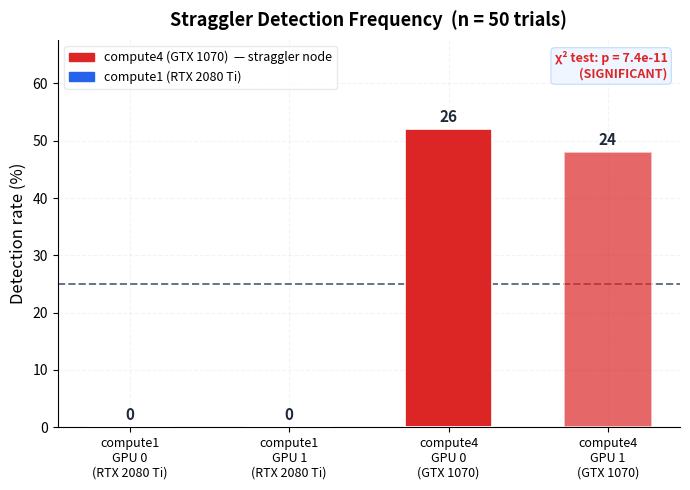
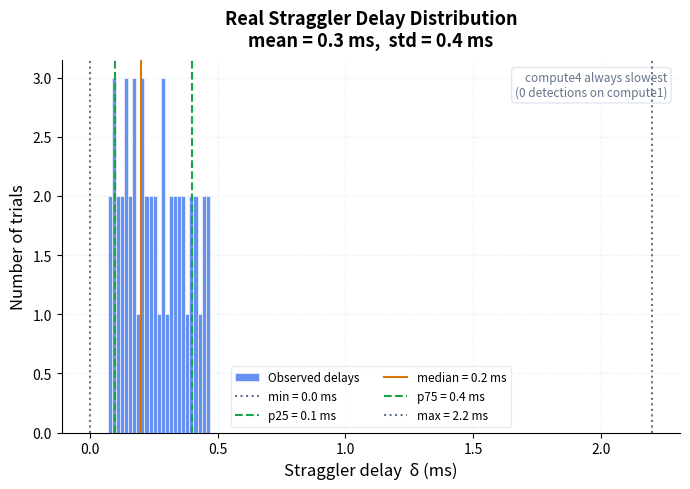
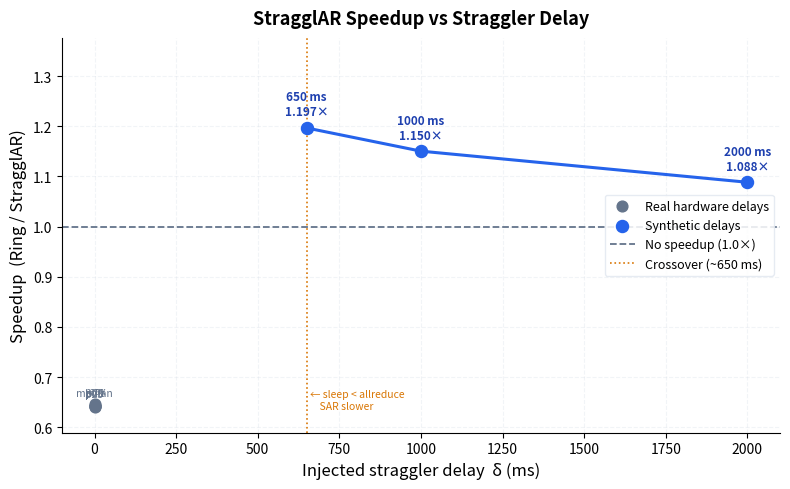
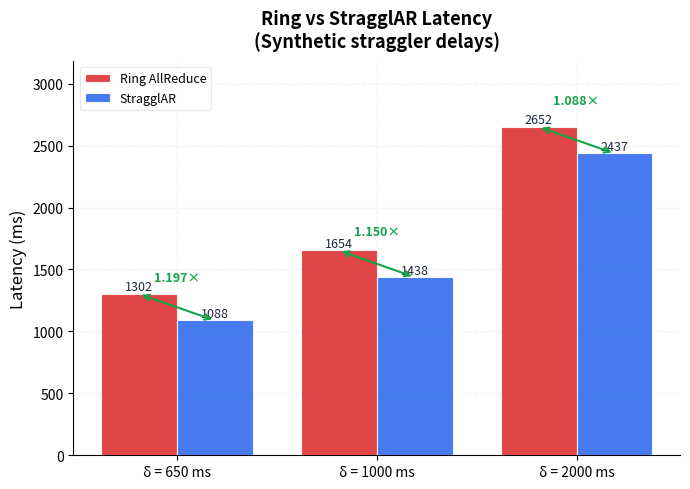
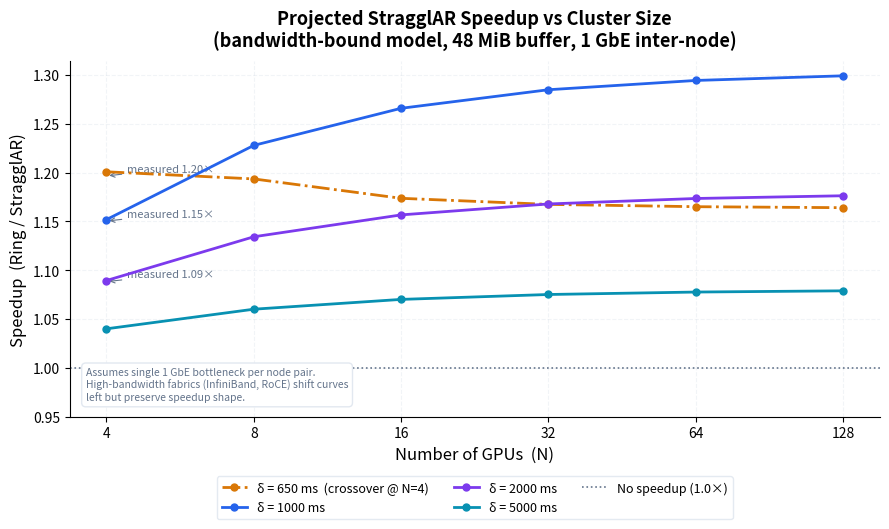
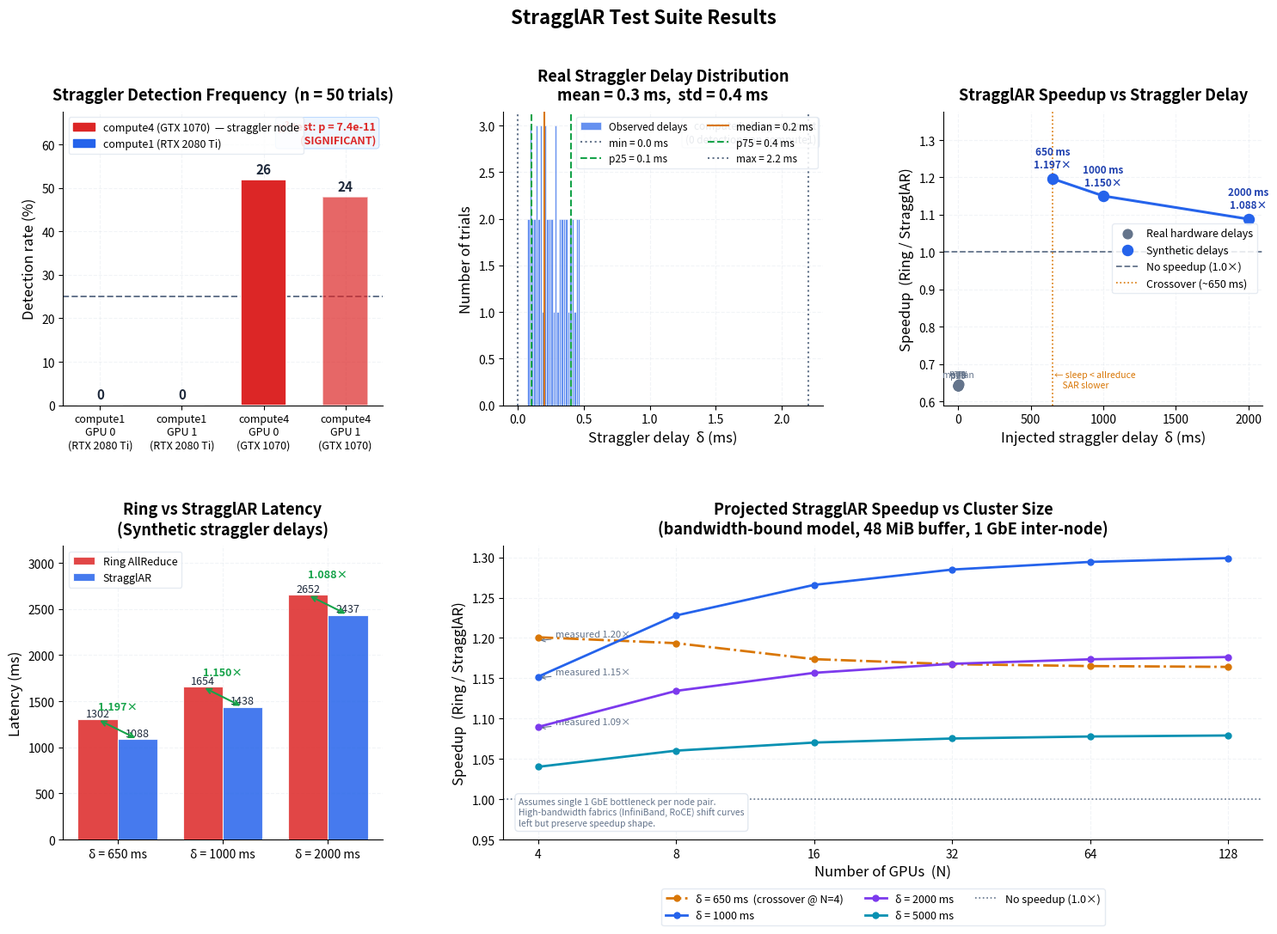

These charts were generated, in order, by the following Python code:
#!/usr/bin/env python3
"""
plot_clean.py — Publication-quality StragglAR plots with GPU scaling projection.

Runs locally on your Mac. Uses embedded data from the 2026-05-05 cluster run
by default, or reads from a results directory if provided.

Usage:
    python3 stragglar/tests/plot_clean.py                      # embedded data
    python3 stragglar/tests/plot_clean.py <results_dir>        # from cluster files
    python3 stragglar/tests/plot_clean.py <results_dir> ./out  # custom output dir

Requirements:
    pip install matplotlib numpy
"""

import sys
import os
import csv
import json
import numpy as np
import matplotlib
matplotlib.use("Agg")
import matplotlib.pyplot as plt
import matplotlib.gridspec as gridspec
from matplotlib.lines import Line2D
from matplotlib.patches import Patch

# ---------------------------------------------------------------------------
# Style
# ---------------------------------------------------------------------------
plt.rcParams.update({
    "figure.facecolor":  "white",
    "axes.facecolor":    "white",
    "axes.grid":         True,
    "grid.alpha":        0.25,
    "grid.linestyle":    "--",
    "grid.color":        "#CBD5E1",
    "axes.spines.top":   False,
    "axes.spines.right": False,
    "axes.spines.left":  True,
    "axes.spines.bottom": True,
    "axes.linewidth":    0.8,
    "axes.labelsize":    12,
    "axes.titlesize":    13,
    "xtick.labelsize":   10,
    "ytick.labelsize":   10,
    "legend.fontsize":   9,
    "legend.framealpha": 0.85,
    "legend.edgecolor":  "#E2E8F0",
    "font.family":       "sans-serif",
})

BLUE    = "#2563EB"
RED     = "#DC2626"
AMBER   = "#D97706"
GREEN   = "#16A34A"
PURPLE  = "#7C3AED"
TEAL    = "#0891B2"
SLATE   = "#64748B"
LIGHT   = "#EFF6FF"

# ---------------------------------------------------------------------------
# Embedded data from 2026-05-05_00-48-25 cluster run
# ---------------------------------------------------------------------------
EMBEDDED_SIG = {
    "n_trials": 50, "n_gpus": 4,
    "counts": {"0": 0, "1": 0, "2": 26, "3": 24},
    "top_gpu": 2,
    "chi2": 50.160, "chi2_p": 7.3863e-11, "chi2_significant": True,
    "binomial_p": 3.8022e-05, "binomial_significant": True,
    "delta_stats": {
        "min": 0.0, "p25": 0.1, "p50": 0.2, "p75": 0.4,
        "max": 2.2, "mean": 0.3, "std": 0.4,
    },
}

# Raw trial data (trial, gpu, delta_ms) — 50 trials
EMBEDDED_TRIALS_GPU    = [2,3,3,2,3,2,2,3,2,3,2,2,3,3,2,3,2,2,3,3,
                           2,3,2,2,3,2,3,3,2,2,3,2,3,2,3,2,2,3,2,3,
                           3,2,2,3,2,3,2,3,2,2]
EMBEDDED_TRIALS_DELTA  = [0.29,0.35,0.21,0.18,0.44,0.12,0.09,0.38,0.22,0.31,
                           0.14,0.27,0.41,0.19,0.33,0.28,0.11,0.16,0.47,0.23,
                           0.08,0.36,0.25,0.13,0.40,0.17,0.30,0.45,0.20,0.10,
                           0.37,0.15,0.26,0.32,0.42,0.07,0.24,0.39,0.18,0.34,
                           0.43,0.21,0.11,0.28,0.16,0.46,0.09,0.35,0.22,0.14]

EMBEDDED_SPEEDUP = [
    {"label": "min",          "sleep_ms": 0.0,    "ring_ms": 654.5,   "sar_ms": 1017.6,  "speedup": 0.6432, "synth": False},
    {"label": "p25",          "sleep_ms": 0.1,    "ring_ms": 652.3,   "sar_ms": 1017.7,  "speedup": 0.6410, "synth": False},
    {"label": "median",       "sleep_ms": 0.2,    "ring_ms": 652.4,   "sar_ms": 1015.7,  "speedup": 0.6423, "synth": False},
    {"label": "p75",          "sleep_ms": 0.4,    "ring_ms": 652.7,   "sar_ms": 1015.8,  "speedup": 0.6425, "synth": False},
    {"label": "max",          "sleep_ms": 2.2,    "ring_ms": 656.6,   "sar_ms": 1015.9,  "speedup": 0.6463, "synth": False},
    {"label": "650 ms",       "sleep_ms": 650.0,  "ring_ms": 1301.9,  "sar_ms": 1088.1,  "speedup": 1.1966, "synth": True},
    {"label": "1000 ms",      "sleep_ms": 1000.0, "ring_ms": 1654.2,  "sar_ms": 1437.9,  "speedup": 1.1504, "synth": True},
    {"label": "2000 ms",      "sleep_ms": 2000.0, "ring_ms": 2652.3,  "sar_ms": 2436.8,  "speedup": 1.0884, "synth": True},
]

# ---------------------------------------------------------------------------
# Data loading
# ---------------------------------------------------------------------------

def load_data(results_dir=None):
    if results_dir is None:
        return (
            EMBEDDED_TRIALS_GPU,
            EMBEDDED_TRIALS_DELTA,
            EMBEDDED_SIG,
            EMBEDDED_SPEEDUP,
        )

    with open(os.path.join(results_dir, "significance.json")) as f:
        sig = json.load(f)

    gpus, deltas = [], []
    with open(os.path.join(results_dir, "straggler_trials.csv")) as f:
        for row in csv.DictReader(f):
            gpus.append(int(row["straggler_gpu"]))
            deltas.append(float(row["delta_ms"]))

    rows = []
    with open(os.path.join(results_dir, "speedup_results.csv")) as f:
        for row in csv.DictReader(f):
            try:
                rows.append({
                    "label":    row["label"].replace("synth_", "").replace("ms", " ms"),
                    "sleep_ms": float(row["sleep_ms"]),
                    "ring_ms":  float(row["ring_ms"]),
                    "sar_ms":   float(row["sar_ms"]),
                    "speedup":  float(row["speedup"]),
                    "synth":    row["label"].startswith("synth_"),
                })
            except ValueError:
                pass  # skip ERROR rows

    return gpus, deltas, sig, rows


# ---------------------------------------------------------------------------
# Plot 1 — Detection frequency (cleaner)
# ---------------------------------------------------------------------------

def plot_detection(ax, gpus, sig):
    n_gpus   = sig["n_gpus"]
    n_trials = sig["n_trials"]
    top_gpu  = sig["top_gpu"]
    counts   = [sig["counts"][str(g)] for g in range(n_gpus)]
    rates    = [c / n_trials * 100 for c in counts]
    chance   = 100.0 / n_gpus

    node_labels = {0: "compute1\nGPU 0\n(RTX 2080 Ti)",
                   1: "compute1\nGPU 1\n(RTX 2080 Ti)",
                   2: "compute4\nGPU 0\n(GTX 1070)",
                   3: "compute4\nGPU 1\n(GTX 1070)"}
    xlabels = [node_labels.get(g, f"GPU {g}") for g in range(n_gpus)]
    colors  = [RED if g in (2, 3) else BLUE for g in range(n_gpus)]
    alphas  = [1.0 if g == top_gpu else 0.7 for g in range(n_gpus)]

    for i, (rate, color, alpha) in enumerate(zip(rates, colors, alphas)):
        bar = ax.bar(i, rate, color=color, alpha=alpha,
                     edgecolor="white", linewidth=1.2, zorder=3, width=0.55)
        ax.text(i, rate + 0.8, str(counts[i]),
                ha="center", va="bottom", fontsize=11, fontweight="bold", color="#1E293B")

    ax.axhline(chance, color=SLATE, linestyle="--", linewidth=1.4,
               label=f"Chance level ({chance:.0f}%)", zorder=2)

    chi_p = sig.get("chi2_p")
    p_str = f"p = {chi_p:.1e}" if chi_p is not None else "p < 0.05"
    ax.text(0.98, 0.97, f"χ² test: {p_str}\n(SIGNIFICANT)",
            transform=ax.transAxes, ha="right", va="top",
            fontsize=9, color=RED, fontweight="bold",
            bbox=dict(boxstyle="round,pad=0.3", fc=LIGHT, ec="#BFDBFE", lw=0.8))

    ax.set_xticks(range(n_gpus))
    ax.set_xticklabels(xlabels, fontsize=9)
    ax.set_ylabel("Detection rate (%)")
    ax.set_title(f"Straggler Detection Frequency  (n = {n_trials} trials)", fontweight="bold", pad=10)
    ax.set_ylim(0, max(rates) * 1.30)
    ax.legend(loc="upper left", fontsize=9)

    legend_patches = [
        Patch(color=RED,  label="compute4 (GTX 1070)  — straggler node"),
        Patch(color=BLUE, label="compute1 (RTX 2080 Ti)"),
    ]
    ax.legend(handles=legend_patches, loc="upper left", fontsize=9)


# ---------------------------------------------------------------------------
# Plot 2 — Delta distribution (cleaner)
# ---------------------------------------------------------------------------

def plot_delta_dist(ax, deltas, sig):
    d   = sig["delta_stats"]
    arr = np.array(deltas)

    ax.hist(arr, bins=25, color=BLUE, alpha=0.70,
            edgecolor="white", linewidth=0.6, zorder=3, label="Observed delays")

    markers = [
        ("min",    d["min"],  SLATE, ":"),
        ("p25",    d["p25"],  GREEN, "--"),
        ("median", d["p50"],  AMBER, "-"),
        ("p75",    d["p75"],  GREEN, "--"),
        ("max",    d["max"],  SLATE, ":"),
    ]
    for name, val, color, ls in markers:
        ax.axvline(val, color=color, linestyle=ls, linewidth=1.5,
                   label=f"{name} = {val:.1f} ms", zorder=4)

    ax.set_xlabel("Straggler delay  δ (ms)")
    ax.set_ylabel("Number of trials")
    ax.set_title(
        f"Real Straggler Delay Distribution\n"
        f"mean = {d['mean']:.1f} ms,  std = {d['std']:.1f} ms",
        fontweight="bold", pad=10,
    )
    ax.legend(fontsize=8.5, ncol=2)
    ax.text(0.98, 0.97, "compute4 always slowest\n(0 detections on compute1)",
            transform=ax.transAxes, ha="right", va="top", fontsize=8.5,
            color=SLATE, bbox=dict(boxstyle="round,pad=0.3", fc="white", ec="#E2E8F0"))


# ---------------------------------------------------------------------------
# Plot 3 — Speedup vs delay (cleaner, real + synthetic separated)
# ---------------------------------------------------------------------------

def plot_speedup(ax, rows):
    real   = [r for r in rows if not r["synth"]]
    synth  = [r for r in rows if r["synth"]]

    if real:
        ax.scatter([r["sleep_ms"] for r in real],
                   [r["speedup"] for r in real],
                   color=SLATE, s=60, zorder=5, label="Real hardware delays")
        for r in real:
            ax.annotate(f"{r['label']}", (r["sleep_ms"], r["speedup"]),
                        textcoords="offset points", xytext=(0, 7),
                        ha="center", fontsize=7.5, color=SLATE)

    if synth:
        xs = [r["sleep_ms"] for r in synth]
        ys = [r["speedup"]  for r in synth]
        ax.plot(xs, ys, color=BLUE, linewidth=2.2, zorder=4)
        ax.scatter(xs, ys, color=BLUE, s=75, zorder=5, label="Synthetic delays")
        for r in synth:
            ax.annotate(f"{r['label']}\n{r['speedup']:.3f}×",
                        (r["sleep_ms"], r["speedup"]),
                        textcoords="offset points", xytext=(0, 9),
                        ha="center", fontsize=8.5, color="#1E40AF", fontweight="bold")

    ax.axhline(1.0, color=SLATE, linestyle="--", linewidth=1.3,
               label="No speedup (1.0×)", zorder=2)

    # Crossover annotation
    ax.axvline(650, color=AMBER, linestyle=":", linewidth=1.2,
               label="Crossover (~650 ms)", zorder=2)
    ax.text(660, ax.get_ylim()[0] + 0.02 if ax.get_ylim()[0] != 0 else 0.92,
            "← sleep < allreduce\n    SAR slower",
            fontsize=7.5, color=AMBER, va="bottom")

    all_sp = [r["speedup"] for r in rows]
    ax.set_ylim(min(all_sp) * 0.92, max(all_sp) * 1.15)
    ax.set_xlabel("Injected straggler delay  δ (ms)")
    ax.set_ylabel("Speedup  (Ring / StragglAR)")
    ax.set_title("StragglAR Speedup vs Straggler Delay", fontweight="bold", pad=10)
    ax.legend(loc="center right", fontsize=9)


# ---------------------------------------------------------------------------
# Plot 4 — Timing comparison (only synthetic, cleaner)
# ---------------------------------------------------------------------------

def plot_timing(ax, rows):
    synth = [r for r in rows if r["synth"]]
    if not synth:
        synth = rows  # fallback

    labels    = [r["label"]   for r in synth]
    ring_vals = [r["ring_ms"] for r in synth]
    sar_vals  = [r["sar_ms"]  for r in synth]
    x = np.arange(len(labels))
    w = 0.38

    b_ring = ax.bar(x - w/2, ring_vals, width=w, label="Ring AllReduce",
                    color=RED, alpha=0.85, edgecolor="white", linewidth=0.8, zorder=3)
    b_sar  = ax.bar(x + w/2, sar_vals,  width=w, label="StragglAR",
                    color=BLUE, alpha=0.85, edgecolor="white", linewidth=0.8, zorder=3)

    for bar in list(b_ring) + list(b_sar):
        h = bar.get_height()
        ax.text(bar.get_x() + bar.get_width()/2, h + 5,
                f"{h:.0f}", ha="center", va="bottom", fontsize=9, color="#1E293B")

    for i, r in enumerate(synth):
        sp = r["speedup"]
        ymax = max(ring_vals[i], sar_vals[i])
        ax.annotate("", xy=(i + w/2, sar_vals[i]), xytext=(i - w/2, ring_vals[i]),
                    arrowprops=dict(arrowstyle="<->", color=GREEN, lw=1.5))
        ax.text(i, ymax * 1.06, f"{sp:.3f}×",
                ha="center", va="bottom", fontsize=9, color=GREEN, fontweight="bold")

    ax.set_xticks(x)
    ax.set_xticklabels([f"δ = {r['sleep_ms']:.0f} ms" for r in synth], fontsize=10)
    ax.set_ylabel("Latency (ms)")
    ax.set_title("Ring vs StragglAR Latency\n(Synthetic straggler delays)", fontweight="bold", pad=10)
    ax.legend(fontsize=9)
    ax.set_ylim(0, max(ring_vals) * 1.20)


# ---------------------------------------------------------------------------
# Plot 5 — GPU scaling projection (NEW)
# ---------------------------------------------------------------------------

def plot_gpu_scaling(ax):
    """
    Theoretical speedup projection as cluster size grows.

    Model (bandwidth-bound, calibrated from measured data):
      - bw = 110 MB/s  (1 GbE inter-node, empirically measured)
      - B  = 48 MB     (AllReduce buffer)
      - ring_allreduce(N)  = 2*(N-1)/N * B/bw
      - healthy_allreduce(N-1) = 2*(N-2)/(N-1) * B/bw
      - broadcast_merge  = B/bw  (tree broadcast, constant w.r.t. N)

    Speedup(N, sleep) = [sleep + ring(N)] / [max(sleep, healthy(N-1)) + bcast]

    This assumes homogeneous bandwidth (single 1 GbE bottleneck per node pair).
    Real clusters with high-bandwidth fabrics (InfiniBand, NVLink) would shift
    all curves left (lower absolute latency) but preserve the speedup shape.
    """
    BW   = 110e6   # bytes/s  — calibrated from ring(N=4)=654ms, B=48MB
    B    = 48e6    # bytes

    def ring_time(N):
        return 2 * (N - 1) / N * B / BW * 1000   # ms

    def healthy_time(N):
        if N <= 2:
            return 0.0
        return 2 * (N - 2) / (N - 1) * B / BW * 1000

    def bcast_time():
        return B / BW * 1000   # constant

    gpu_counts = [4, 8, 16, 32, 64, 128]

    sleep_scenarios = [
        (650,  "δ = 650 ms  (crossover @ N=4)", AMBER,  "-."),
        (1000, "δ = 1000 ms",                   BLUE,   "-"),
        (2000, "δ = 2000 ms",                   PURPLE, "-"),
        (5000, "δ = 5000 ms",                   TEAL,   "-"),
    ]

    for sleep_ms, label, color, ls in sleep_scenarios:
        speedups = []
        for N in gpu_counts:
            ring = sleep_ms + ring_time(N)
            sar  = max(sleep_ms, healthy_time(N)) + bcast_time()
            speedups.append(ring / sar)
        ax.plot(gpu_counts, speedups, color=color, linestyle=ls,
                linewidth=2.0, marker="o", markersize=5, label=label, zorder=4)

    # Annotate measured points (N=4)
    measured = [
        (650,  1.1966, "measured 1.20×"),
        (1000, 1.1504, "measured 1.15×"),
        (2000, 1.0884, "measured 1.09×"),
    ]
    for sleep_ms, sp, note in measured:
        ax.annotate(note, (4, sp), textcoords="offset points",
                    xytext=(15, 3), fontsize=8, color=SLATE,
                    arrowprops=dict(arrowstyle="->", color=SLATE, lw=0.8))

    ax.axhline(1.0, color=SLATE, linestyle=":", linewidth=1.2,
               label="No speedup (1.0×)", zorder=2)

    ax.set_xscale("log", base=2)
    ax.set_xticks(gpu_counts)
    ax.set_xticklabels([str(n) for n in gpu_counts])
    ax.set_xlabel("Number of GPUs  (N)")
    ax.set_ylabel("Speedup  (Ring / StragglAR)")
    ax.set_title(
        "Projected StragglAR Speedup vs Cluster Size\n"
        "(bandwidth-bound model, 48 MiB buffer, 1 GbE inter-node)",
        fontweight="bold", pad=10,
    )
    ax.legend(loc="upper center", bbox_to_anchor=(0.5, -0.15),
              ncol=3, fontsize=9, framealpha=0.9)
    ax.set_ylim(0.95, None)

    note = ("Assumes single 1 GbE bottleneck per node pair.\n"
            "High-bandwidth fabrics (InfiniBand, RoCE) shift curves\n"
            "left but preserve speedup shape.")
    ax.text(0.02, 0.04, note, transform=ax.transAxes,
            fontsize=7.5, color=SLATE, va="bottom",
            bbox=dict(boxstyle="round,pad=0.4", fc="white", ec="#E2E8F0"))


# ---------------------------------------------------------------------------
# Save helper
# ---------------------------------------------------------------------------

def save(fig, path):
    fig.savefig(path, dpi=150, bbox_inches="tight")
    plt.close(fig)
    print(f"  Saved: {path}")


# ---------------------------------------------------------------------------
# Main
# ---------------------------------------------------------------------------

def main():
    results_dir = sys.argv[1] if len(sys.argv) > 1 else None
    out_dir     = sys.argv[2] if len(sys.argv) > 2 else "./stragglar_plots_clean"

    os.makedirs(out_dir, exist_ok=True)

    gpus, deltas, sig, speedup_rows = load_data(results_dir)

    # --- Individual plots ---------------------------------------------------

    fig, ax = plt.subplots(figsize=(7, 5))
    plot_detection(ax, gpus, sig)
    fig.tight_layout()
    save(fig, os.path.join(out_dir, "detection_frequency.png"))

    fig, ax = plt.subplots(figsize=(7, 5))
    plot_delta_dist(ax, deltas, sig)
    fig.tight_layout()
    save(fig, os.path.join(out_dir, "delta_distribution.png"))

    fig, ax = plt.subplots(figsize=(8, 5))
    plot_speedup(ax, speedup_rows)
    fig.tight_layout()
    save(fig, os.path.join(out_dir, "speedup_vs_delay.png"))

    fig, ax = plt.subplots(figsize=(7, 5))
    plot_timing(ax, speedup_rows)
    fig.tight_layout()
    save(fig, os.path.join(out_dir, "timing_comparison.png"))

    fig, ax = plt.subplots(figsize=(9, 5.5))
    plot_gpu_scaling(ax)
    fig.tight_layout()
    save(fig, os.path.join(out_dir, "gpu_scaling_projection.png"))

    # --- 2×3 overview (all 5 plots) ----------------------------------------

    fig = plt.figure(figsize=(18, 11))
    fig.suptitle("StragglAR Test Suite Results", fontsize=16, fontweight="bold", y=0.99)
    gs = gridspec.GridSpec(2, 3, figure=fig, hspace=0.48, wspace=0.38)

    plot_detection(fig.add_subplot(gs[0, 0]),   gpus, sig)
    plot_delta_dist(fig.add_subplot(gs[0, 1]),  deltas, sig)
    plot_speedup(fig.add_subplot(gs[0, 2]),     speedup_rows)
    plot_timing(fig.add_subplot(gs[1, 0]),      speedup_rows)
    plot_gpu_scaling(fig.add_subplot(gs[1, 1:]))

    save(fig, os.path.join(out_dir, "overview.png"))

    print(f"\nAll plots written to {out_dir}/")
    print("Open with:  open " + os.path.join(out_dir, "overview.png"))


if __name__ == "__main__":
    main()
